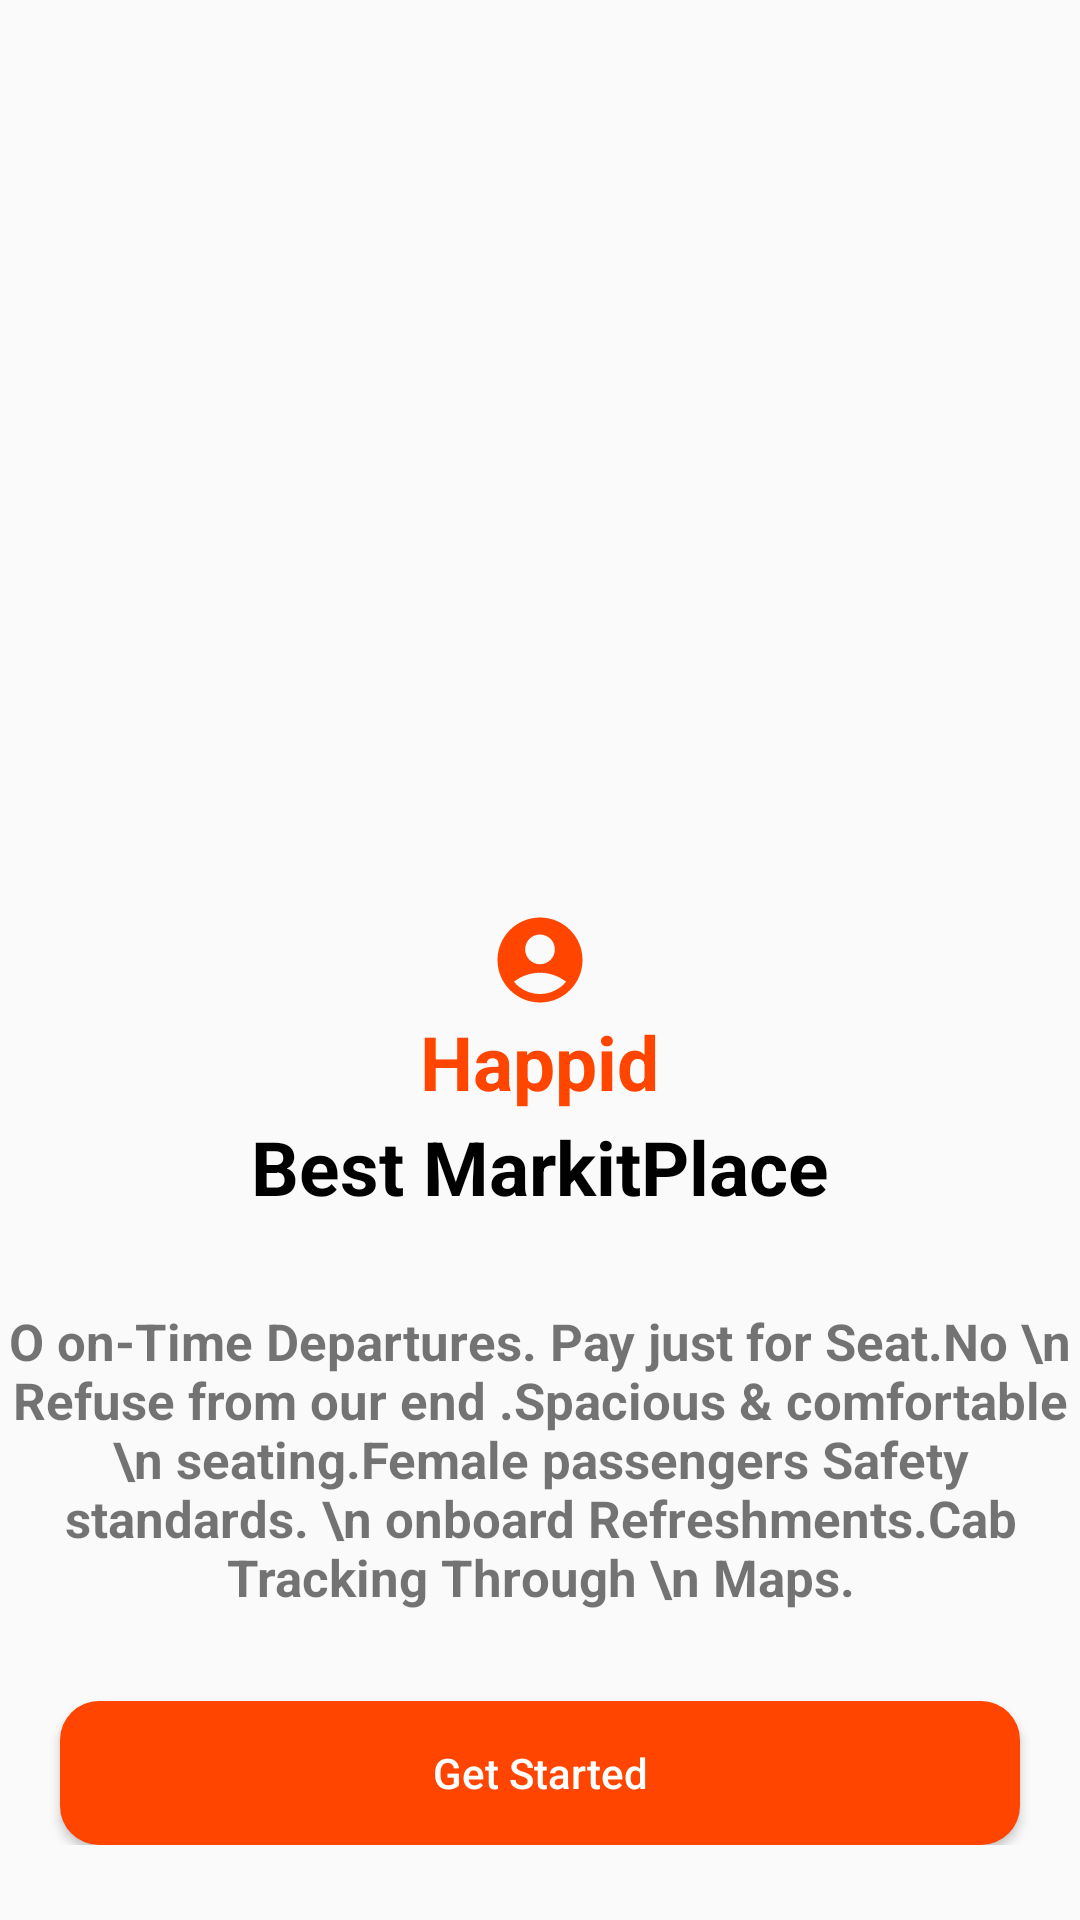

Produce the Android XML layout that renders to this screen, including the resource entries it uses.
<!-- AndroidManifest.xml: application theme Theme.Number -->
<!-- res/layout/activity_best_markit.xml -->
<?xml version="1.0" encoding="utf-8"?>
<RelativeLayout xmlns:android="http://schemas.android.com/apk/res/android"
    xmlns:tools="http://schemas.android.com/tools"
    android:layout_width="match_parent"
    android:layout_height="match_parent"
    tools:context=".BestMarkitActivity">

    <ImageView
        android:id="@+id/iv_happid"
        android:layout_width="wrap_content"
        android:layout_height="wrap_content"
        android:layout_centerInParent="true"
        android:src="@drawable/ic_baseline_account_circle_24" />

    <TextView
        android:layout_width="wrap_content"
        android:layout_height="wrap_content"
        android:layout_below="@+id/iv_happid"
        android:layout_centerInParent="true"
        android:text="Happid"
        android:textColor="#FF4500"
        android:textSize="25sp"
        android:textStyle="bold" />

    <LinearLayout
        android:layout_width="match_parent"
        android:layout_height="wrap_content"
        android:layout_alignParentBottom="true"
        android:layout_marginBottom="25dp"
        android:orientation="vertical">


        <TextView
            android:layout_width="wrap_content"
            android:layout_height="wrap_content"
            android:layout_gravity="center"
            android:text="Best MarkitPlace"
            android:textColor="@color/black"
            android:textSize="25sp"
            android:textStyle="bold" />

        <TextView
            android:layout_width="wrap_content"
            android:layout_height="wrap_content"
            android:layout_gravity="center"
            android:layout_marginVertical="30dp"
            android:text="O on-Time Departures. Pay just for Seat.No \n Refuse from our end .Spacious &amp; comfortable \n seating.Female passengers Safety standards. \n onboard Refreshments.Cab Tracking Through \n Maps."
            android:textAlignment="center"
            android:textSize="17sp"
            android:textStyle="bold" />

        <Button
            android:id="@+id/btn_started"
            android:layout_width="match_parent"
            android:layout_height="wrap_content"
            android:layout_marginHorizontal="20dp"
            android:background="@drawable/bg_button"
            android:text="Get Started"
            android:textAlignment="center"
            android:textAllCaps="false"
            android:textColor="@color/white" />


    </LinearLayout>
</RelativeLayout>
<!-- resources referenced by this layout -->
<resources>
  <!-- drawable bg_button (drawable) -->
  <?xml version="1.0" encoding="utf-8"?>
  <shape xmlns:android="http://schemas.android.com/apk/res/android" android:shape="rectangle">
      <solid android:color="#FF4500"/>
      <corners android:radius="13dp"/>
  
  </shape>
  <!-- drawable ic_baseline_account_circle_24 (drawable) -->
  <vector android:height="34dp" android:tint="#FF4500"
      android:viewportHeight="24" android:viewportWidth="24"
      android:width="34dp" xmlns:android="http://schemas.android.com/apk/res/android">
      <path android:fillColor="@android:color/white" android:pathData="M12,2C6.48,2 2,6.48 2,12s4.48,10 10,10s10,-4.48 10,-10S17.52,2 12,2zM12,6c1.93,0 3.5,1.57 3.5,3.5S13.93,13 12,13s-3.5,-1.57 -3.5,-3.5S10.07,6 12,6zM12,20c-2.03,0 -4.43,-0.82 -6.14,-2.88C7.55,15.8 9.68,15 12,15s4.45,0.8 6.14,2.12C16.43,19.18 14.03,20 12,20z"/>
  </vector>
  <style name="Theme.Number" parent="Theme.AppCompat.Light.NoActionBar">
          
          <item name="colorPrimary">@color/purple_500</item>
          <item name="colorPrimaryVariant">@color/purple_700</item>
          <item name="colorOnPrimary">@color/white</item>
          
          <item name="colorSecondary">@color/teal_200</item>
          <item name="colorSecondaryVariant">@color/teal_700</item>
          <item name="colorOnSecondary">@color/black</item>
          
          <item name="android:statusBarColor" tools:targetApi="l">?attr/colorPrimaryVariant</item>
          
      </style>
  <!-- not gathered from this repository: default colours our renderer supplied (Android Studio template values) -->
  <color name="purple_500">#FF6200EE</color>
  <color name="purple_700">#FF3700B3</color>
  <color name="teal_200">#FF03DAC5</color>
  <color name="teal_700">#FF018786</color>
  <color name="black">#FF000000</color>
  <color name="white">#FFFFFFFF</color>
</resources>
